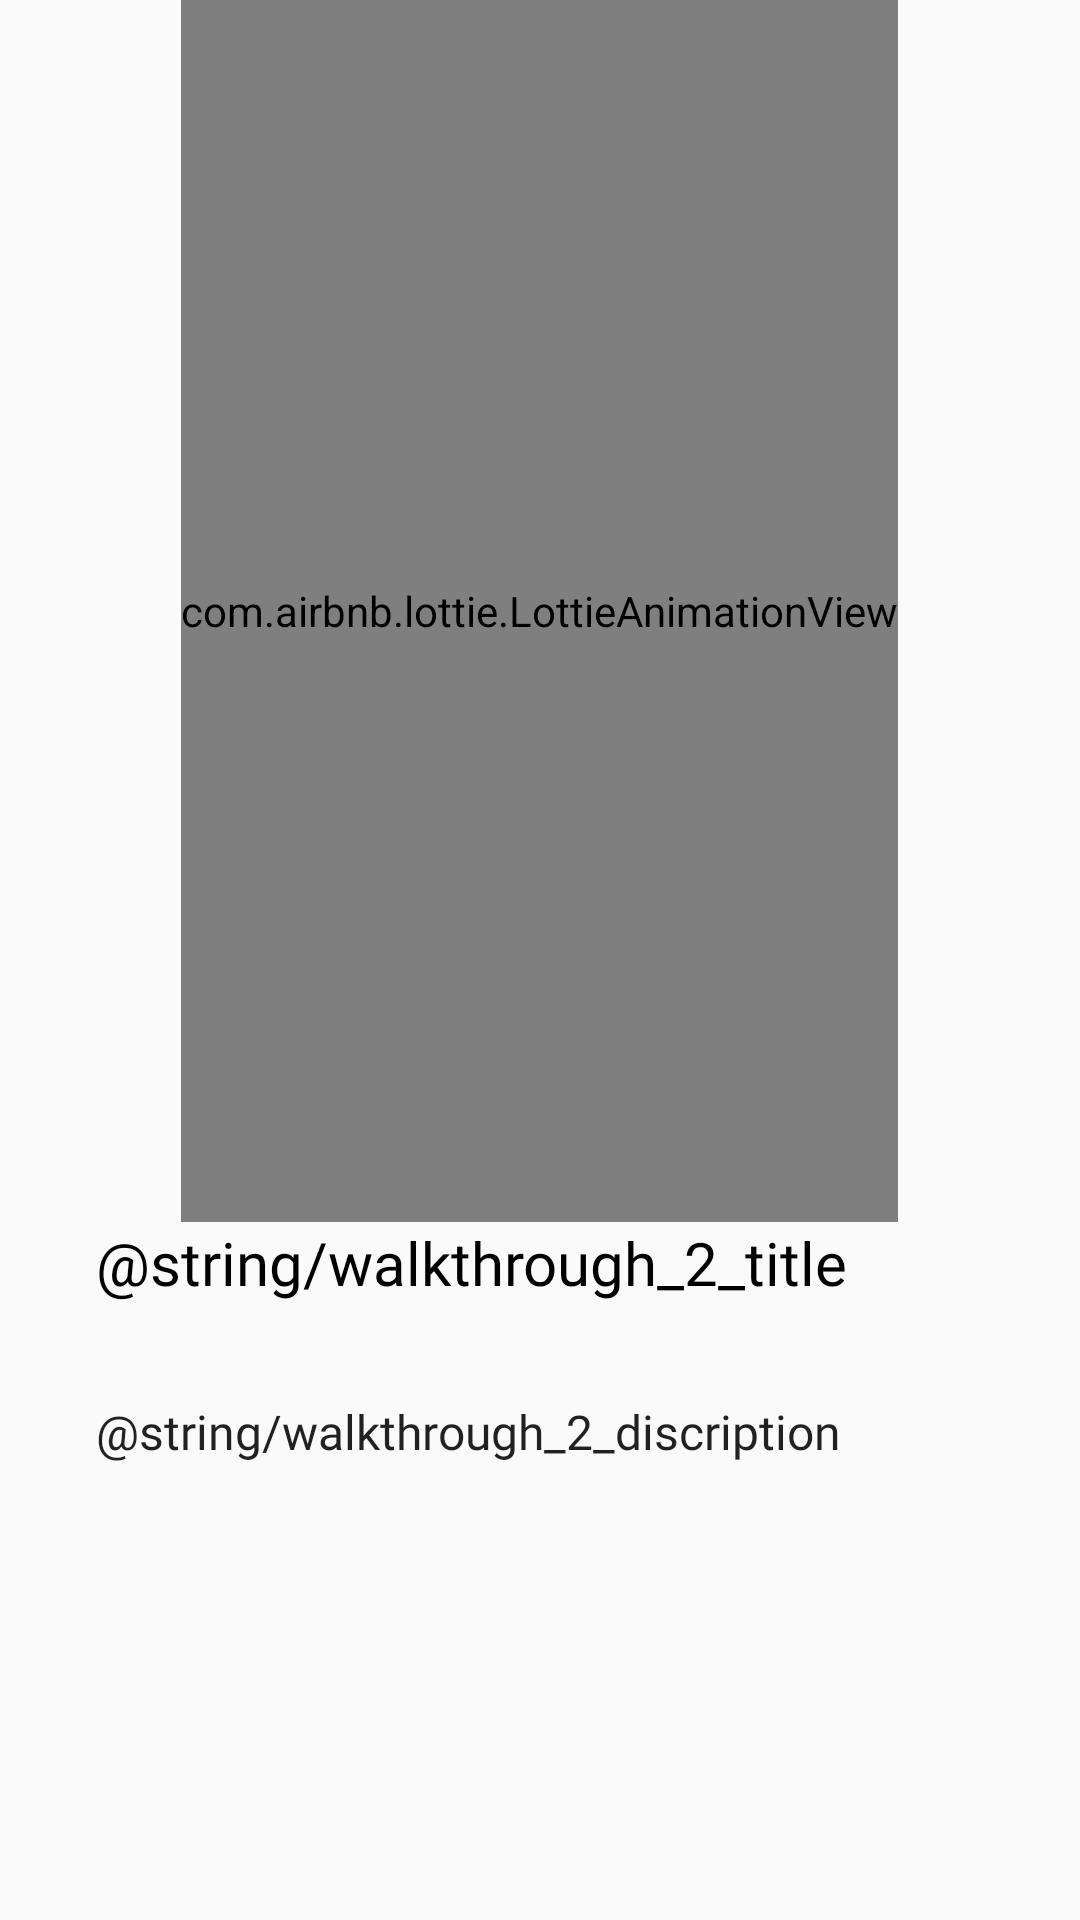

This screen was rendered from an Android layout file. Write that file and the resources it references.
<!-- AndroidManifest.xml: application theme AppTheme -->
<!-- res/layout/fragment_walkthrough_2.xml -->
<LinearLayout android:id="@+id/constraintLayout"
    xmlns:android="http://schemas.android.com/apk/res/android"
    xmlns:app="http://schemas.android.com/apk/res-auto"
    xmlns:tools="http://schemas.android.com/tools"
    android:layout_width="match_parent"
    android:layout_height="match_parent"
    android:orientation="vertical"
    tools:context="com.waliahimanshu.canadia.ui.walkthrough.SectionsPagerAdapter$PlaceholderFragment">

    
    <com.airbnb.lottie.LottieAnimationView
        android:id="@+id/lottieAnimationView"
        android:layout_width="wrap_content"
        android:layout_height="0dp"
        android:layout_gravity="center"
        android:layout_weight="1"
        app:lottie_autoPlay="true"
        app:lottie_fileName="stack.json"
        app:lottie_loop="true" />


    <TextView
        android:id="@+id/title_0"
        android:layout_width="wrap_content"
        android:layout_height="wrap_content"
        android:layout_marginBottom="32dp"
        android:layout_marginEnd="32dp"
        android:layout_marginStart="32dp"
        android:layout_weight="0"
        android:text="@string/walkthrough_2_title"
        android:textAppearance="@style/text_title" />

    <TextView
        android:id="@+id/description_0"
        android:layout_width="wrap_content"
        android:layout_height="wrap_content"
        android:layout_marginBottom="152dp"
        android:layout_marginEnd="32dp"
        android:layout_marginStart="32dp"
        android:text="@string/walkthrough_2_discription"
        android:textAppearance="@style/text_subheading" />
</LinearLayout>
<!-- resources referenced by this layout -->
<resources>
  <style name="text_subheading" parent="@android:style/TextAppearance.Large">
          <item name="android:fontFamily">@font/roboto_regular</item>
          <item name="android:textColor">@color/grey_600</item>
          <item name="android:textSize">16sp</item>
      </style>
  <style name="text_title" parent="@android:style/TextAppearance.Large">
          <item name="android:fontFamily">@font/roboto_medium</item>
          <item name="android:textColor">@color/black</item>
          <item name="android:textSize">20sp</item>
      </style>
  <style name="AppTheme" parent="Theme.AppCompat.Light.NoActionBar">
          
          <item name="android:windowTranslucentStatus" tools:targetApi="kitkat">true</item>
          <item name="colorPrimary">@color/colorPrimary</item>
          <item name="colorPrimaryDark">@color/colorPrimaryDark</item>
          <item name="colorAccent">@color/colorAccent</item>
      </style>
  <!-- not gathered from this repository: default colours our renderer supplied (Android Studio template values) -->
  <color name="black">#FF000000</color>
  <color name="colorPrimary">#FF6200EE</color>
  <color name="colorPrimaryDark">#FF3700B3</color>
  <color name="colorAccent">#FF03DAC5</color>
</resources>
